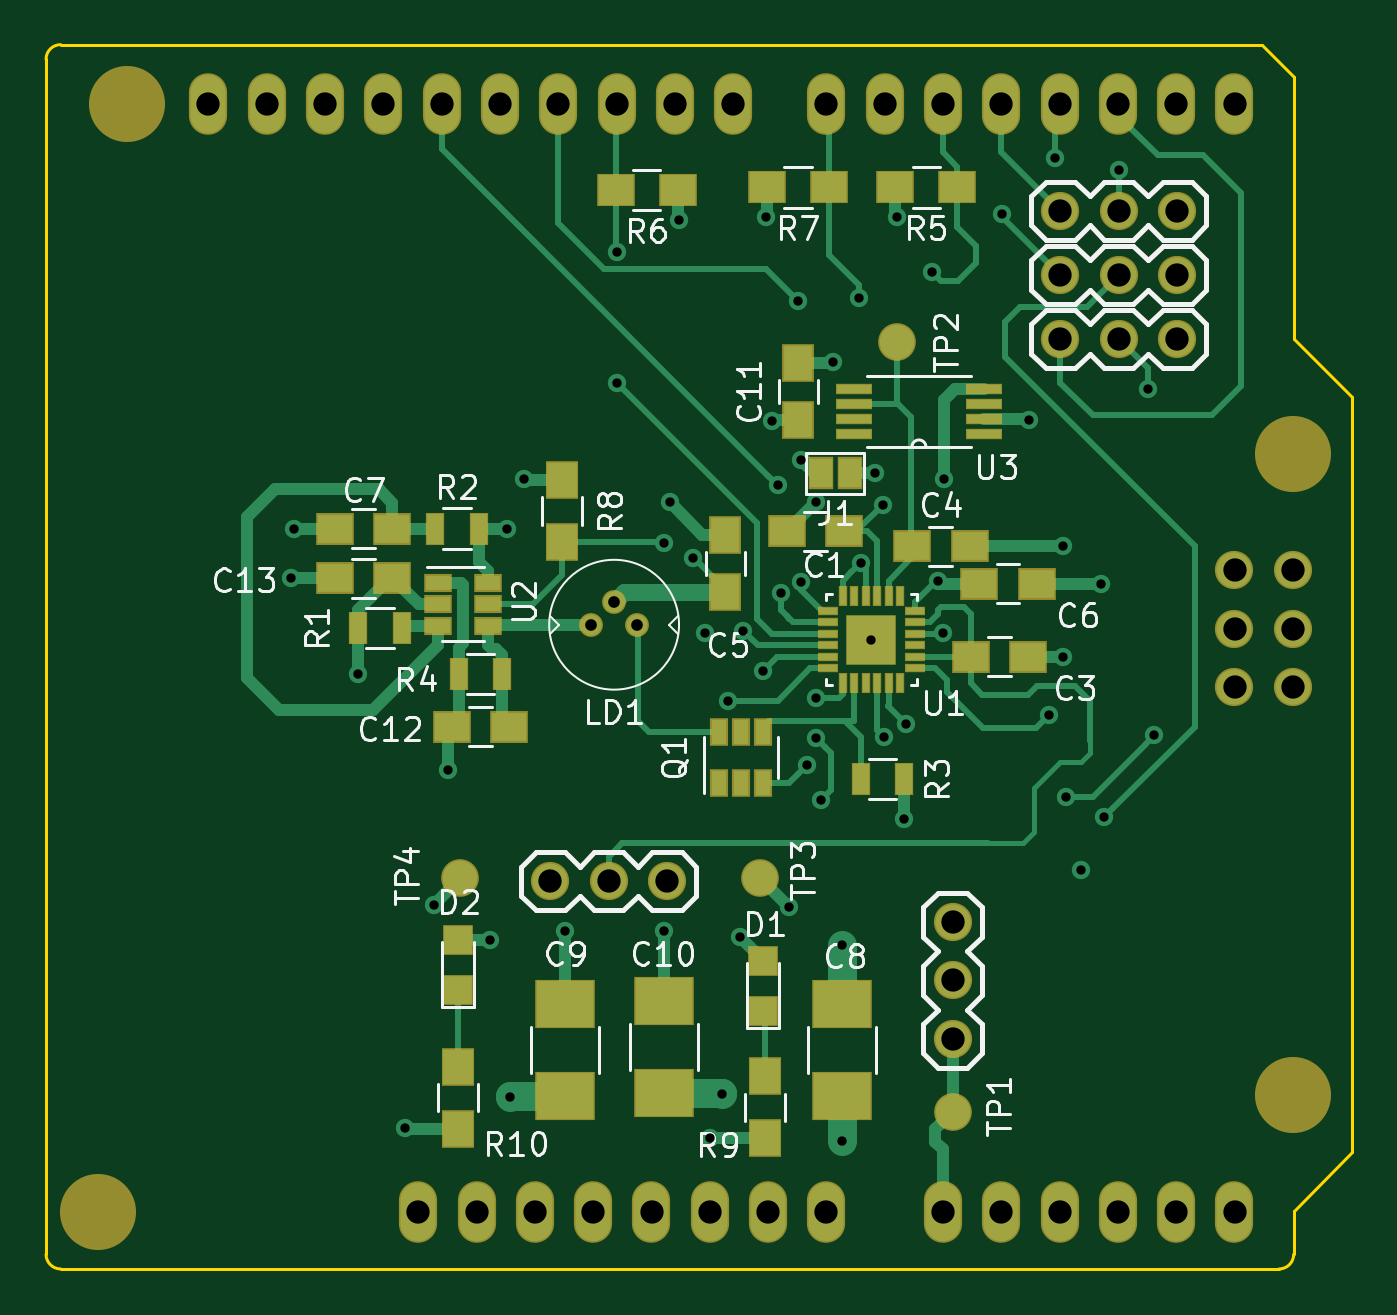
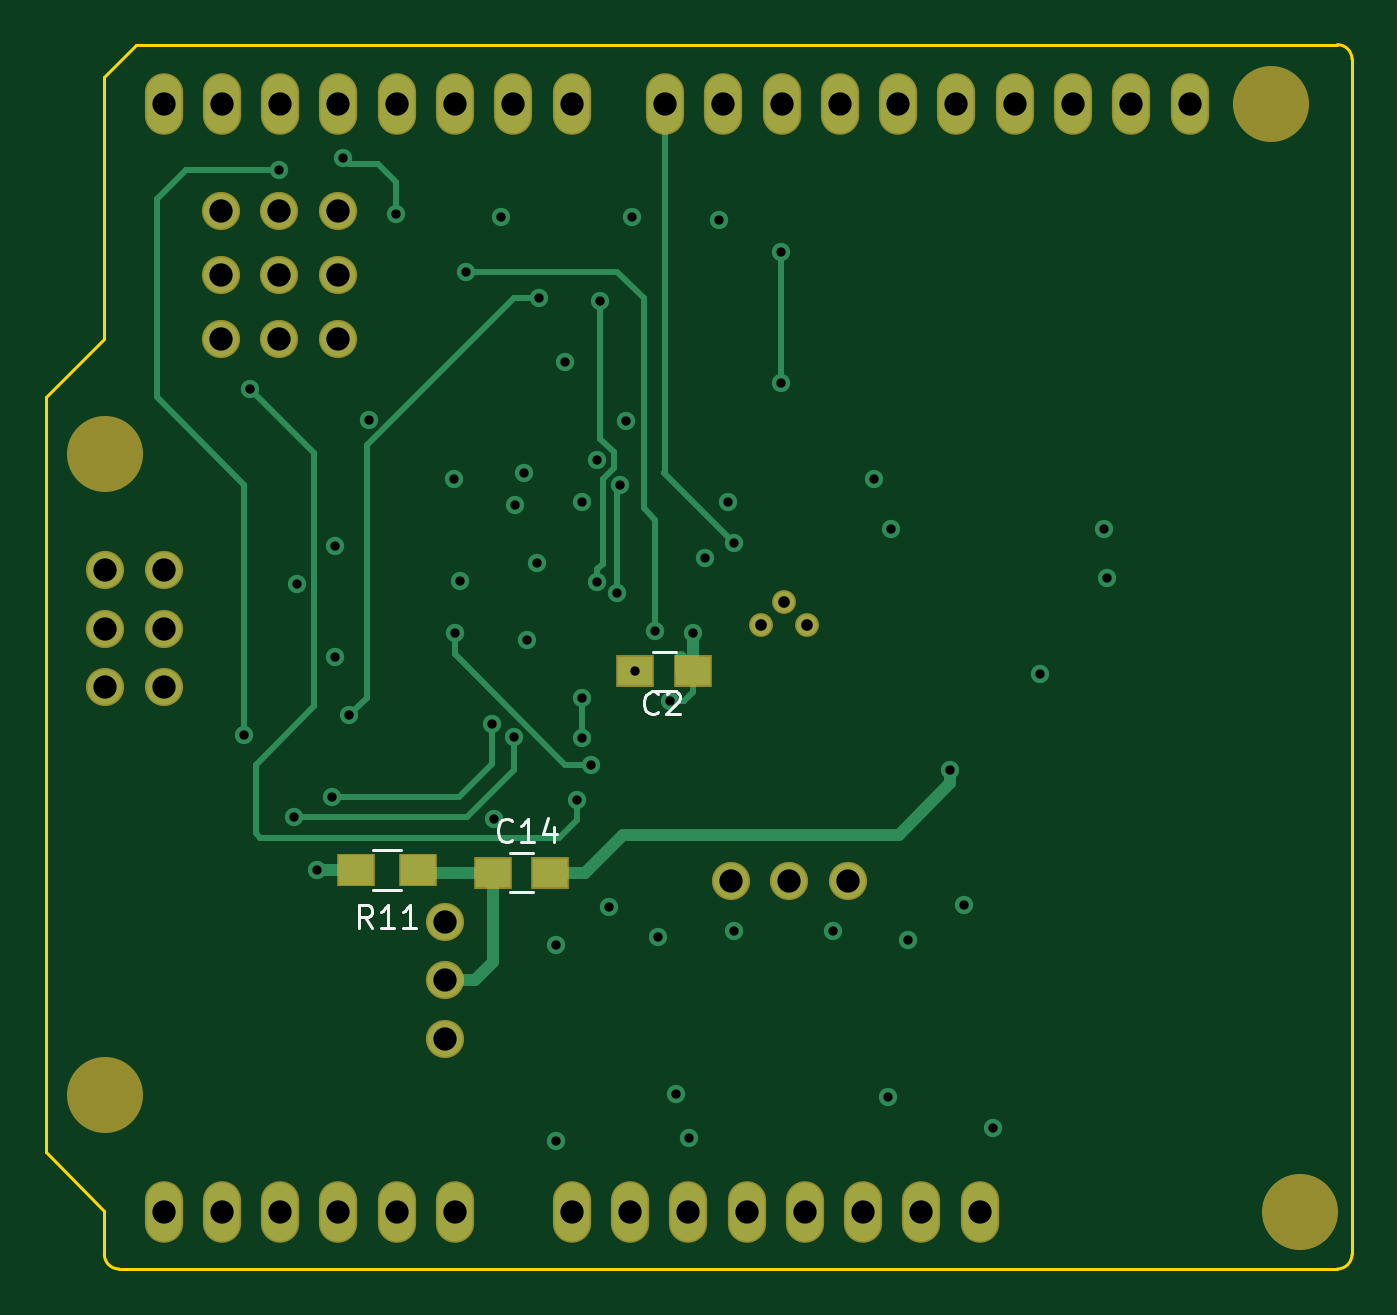
Circuit board: 8 layer files. Board 56.9 x 53.3 mm.
- bottom_copper: interferometer-B.Cu.gbl (7815 bytes)
- bottom_mask: interferometer-B.Mask.gbs (2445 bytes)
- bottom_silk: interferometer-B.SilkS.gbo (3026 bytes)
- outline: interferometer-Edge.Cuts.gm1 (1215 bytes)
- top_copper: interferometer-F.Cu.gtl (21018 bytes)
- top_mask: interferometer-F.Mask.gts (5296 bytes)
- top_silk: interferometer-F.SilkS.gto (33827 bytes)
- drill: interferometer-PTH.drl (1787 bytes)

=== bottom_copper: interferometer-B.Cu.gbl (7815 bytes, source omitted) ===
=== bottom_mask: interferometer-B.Mask.gbs ===
G04 #@! TF.GenerationSoftware,KiCad,Pcbnew,no-vcs-found-2a3a699~58~ubuntu16.04.1*
G04 #@! TF.CreationDate,2017-05-21T17:49:45+03:00*
G04 #@! TF.ProjectId,interferometer,696E7465726665726F6D657465722E6B,rev?*
G04 #@! TF.FileFunction,Soldermask,Bot*
G04 #@! TF.FilePolarity,Negative*
%FSLAX46Y46*%
G04 Gerber Fmt 4.6, Leading zero omitted, Abs format (unit mm)*
G04 Created by KiCad (PCBNEW no-vcs-found-2a3a699~58~ubuntu16.04.1) date Sun May 21 17:49:45 2017*
%MOMM*%
%LPD*%
G01*
G04 APERTURE LIST*
%ADD10C,0.100000*%
%ADD11R,1.640000X1.390000*%
%ADD12R,1.640000X1.440000*%
%ADD13O,1.664000X1.664000*%
%ADD14C,1.040000*%
%ADD15C,1.664000*%
%ADD16O,1.664000X2.680000*%
%ADD17C,3.315000*%
G04 APERTURE END LIST*
D10*
D11*
X162834000Y-107315000D03*
X165334000Y-107315000D03*
D12*
X171276000Y-107188000D03*
X168576000Y-107188000D03*
D13*
X167386000Y-114554000D03*
X167386000Y-112014000D03*
X167386000Y-109474000D03*
D14*
X153638000Y-96520000D03*
X151638000Y-96520000D03*
X152638000Y-95520000D03*
D11*
X156611000Y-98552000D03*
X159111000Y-98552000D03*
D13*
X172085000Y-81280000D03*
X174625000Y-81280000D03*
X177165000Y-81280000D03*
X172085000Y-78486000D03*
X174625000Y-78486000D03*
X177165000Y-78486000D03*
X149860000Y-107696000D03*
X152400000Y-107696000D03*
X154940000Y-107696000D03*
X172085000Y-84074000D03*
X174625000Y-84074000D03*
X177165000Y-84074000D03*
D15*
X182206173Y-99230349D03*
X179666173Y-99230349D03*
X182206173Y-96690349D03*
X179666173Y-96690349D03*
X182206173Y-94150349D03*
X179666173Y-94150349D03*
D16*
X144106173Y-122090349D03*
X146646173Y-122090349D03*
X134962173Y-73830349D03*
X137502173Y-73830349D03*
D17*
X130136173Y-122090349D03*
X131406173Y-73830349D03*
X182206173Y-89070349D03*
X182206173Y-117010349D03*
D16*
X154266173Y-122090349D03*
X140042173Y-73830349D03*
X142582173Y-73830349D03*
X145122173Y-73830349D03*
X147662173Y-73830349D03*
X150202173Y-73830349D03*
X152742173Y-73830349D03*
X155282173Y-73830349D03*
X157822173Y-73830349D03*
X161886173Y-73830349D03*
X164426173Y-73830349D03*
X166966173Y-73830349D03*
X169506173Y-73830349D03*
X172046173Y-73830349D03*
X174586173Y-73830349D03*
X177126173Y-73830349D03*
X179666173Y-73830349D03*
X149186173Y-122090349D03*
X151726173Y-122090349D03*
X156806173Y-122090349D03*
X159346173Y-122090349D03*
X161886173Y-122090349D03*
X172046173Y-122090349D03*
X169506173Y-122090349D03*
X166966173Y-122090349D03*
X174586173Y-122090349D03*
X177126173Y-122090349D03*
X179666173Y-122090349D03*
M02*

=== bottom_silk: interferometer-B.SilkS.gbo ===
G04 #@! TF.GenerationSoftware,KiCad,Pcbnew,no-vcs-found-2a3a699~58~ubuntu16.04.1*
G04 #@! TF.CreationDate,2017-05-21T17:49:45+03:00*
G04 #@! TF.ProjectId,interferometer,696E7465726665726F6D657465722E6B,rev?*
G04 #@! TF.FileFunction,Legend,Bot*
G04 #@! TF.FilePolarity,Positive*
%FSLAX46Y46*%
G04 Gerber Fmt 4.6, Leading zero omitted, Abs format (unit mm)*
G04 Created by KiCad (PCBNEW no-vcs-found-2a3a699~58~ubuntu16.04.1) date Sun May 21 17:49:45 2017*
%MOMM*%
%LPD*%
G01*
G04 APERTURE LIST*
%ADD10C,0.100000*%
%ADD11C,0.120000*%
%ADD12C,0.150000*%
G04 APERTURE END LIST*
D10*
D11*
X164584000Y-108165000D02*
X163584000Y-108165000D01*
X163584000Y-106465000D02*
X164584000Y-106465000D01*
D12*
X169326000Y-108063000D02*
X170526000Y-108063000D01*
X170526000Y-106313000D02*
X169326000Y-106313000D01*
D11*
X158361000Y-99402000D02*
X157361000Y-99402000D01*
X157361000Y-97702000D02*
X158361000Y-97702000D01*
D12*
X164472857Y-105894142D02*
X164520476Y-105941761D01*
X164663333Y-105989380D01*
X164758571Y-105989380D01*
X164901428Y-105941761D01*
X164996666Y-105846523D01*
X165044285Y-105751285D01*
X165091904Y-105560809D01*
X165091904Y-105417952D01*
X165044285Y-105227476D01*
X164996666Y-105132238D01*
X164901428Y-105037000D01*
X164758571Y-104989380D01*
X164663333Y-104989380D01*
X164520476Y-105037000D01*
X164472857Y-105084619D01*
X163520476Y-105989380D02*
X164091904Y-105989380D01*
X163806190Y-105989380D02*
X163806190Y-104989380D01*
X163901428Y-105132238D01*
X163996666Y-105227476D01*
X164091904Y-105275095D01*
X162663333Y-105322714D02*
X162663333Y-105989380D01*
X162901428Y-104941761D02*
X163139523Y-105656047D01*
X162520476Y-105656047D01*
X170568857Y-109740380D02*
X170902190Y-109264190D01*
X171140285Y-109740380D02*
X171140285Y-108740380D01*
X170759333Y-108740380D01*
X170664095Y-108788000D01*
X170616476Y-108835619D01*
X170568857Y-108930857D01*
X170568857Y-109073714D01*
X170616476Y-109168952D01*
X170664095Y-109216571D01*
X170759333Y-109264190D01*
X171140285Y-109264190D01*
X169616476Y-109740380D02*
X170187904Y-109740380D01*
X169902190Y-109740380D02*
X169902190Y-108740380D01*
X169997428Y-108883238D01*
X170092666Y-108978476D01*
X170187904Y-109026095D01*
X168664095Y-109740380D02*
X169235523Y-109740380D01*
X168949809Y-109740380D02*
X168949809Y-108740380D01*
X169045047Y-108883238D01*
X169140285Y-108978476D01*
X169235523Y-109026095D01*
X158103866Y-100331542D02*
X158151485Y-100379161D01*
X158294342Y-100426780D01*
X158389580Y-100426780D01*
X158532438Y-100379161D01*
X158627676Y-100283923D01*
X158675295Y-100188685D01*
X158722914Y-99998209D01*
X158722914Y-99855352D01*
X158675295Y-99664876D01*
X158627676Y-99569638D01*
X158532438Y-99474400D01*
X158389580Y-99426780D01*
X158294342Y-99426780D01*
X158151485Y-99474400D01*
X158103866Y-99522019D01*
X157722914Y-99522019D02*
X157675295Y-99474400D01*
X157580057Y-99426780D01*
X157341961Y-99426780D01*
X157246723Y-99474400D01*
X157199104Y-99522019D01*
X157151485Y-99617257D01*
X157151485Y-99712495D01*
X157199104Y-99855352D01*
X157770533Y-100426780D01*
X157151485Y-100426780D01*
M02*

=== outline: interferometer-Edge.Cuts.gm1 ===
G04 #@! TF.GenerationSoftware,KiCad,Pcbnew,no-vcs-found-2a3a699~58~ubuntu16.04.1*
G04 #@! TF.CreationDate,2017-05-21T17:49:45+03:00*
G04 #@! TF.ProjectId,interferometer,696E7465726665726F6D657465722E6B,rev?*
G04 #@! TF.FileFunction,Profile,NP*
%FSLAX46Y46*%
G04 Gerber Fmt 4.6, Leading zero omitted, Abs format (unit mm)*
G04 Created by KiCad (PCBNEW no-vcs-found-2a3a699~58~ubuntu16.04.1) date Sun May 21 17:49:45 2017*
%MOMM*%
%LPD*%
G01*
G04 APERTURE LIST*
%ADD10C,0.100000*%
%ADD11C,0.150000*%
G04 APERTURE END LIST*
D10*
D11*
X128524000Y-71247000D02*
X180848000Y-71247000D01*
X181610000Y-124587000D02*
X128524000Y-124587000D01*
X182245000Y-122047000D02*
X182245000Y-123952000D01*
X182245000Y-123952000D02*
G75*
G02X181610000Y-124587000I-635000J0D01*
G01*
X127889000Y-71882000D02*
X127889000Y-123952000D01*
X127889000Y-71882000D02*
G75*
G02X128524000Y-71247000I635000J0D01*
G01*
X128524000Y-124587000D02*
G75*
G02X127889000Y-123952000I0J635000D01*
G01*
X182245000Y-72644000D02*
X180848000Y-71247000D01*
X182245000Y-84074000D02*
X182245000Y-72644000D01*
X184785000Y-86614000D02*
X182245000Y-84074000D01*
X184785000Y-119507000D02*
X184785000Y-86614000D01*
X182245000Y-122047000D02*
X184785000Y-119507000D01*
M02*

=== top_copper: interferometer-F.Cu.gtl (21018 bytes, source omitted) ===
=== top_mask: interferometer-F.Mask.gts ===
G04 #@! TF.GenerationSoftware,KiCad,Pcbnew,no-vcs-found-2a3a699~58~ubuntu16.04.1*
G04 #@! TF.CreationDate,2017-05-21T17:49:45+03:00*
G04 #@! TF.ProjectId,interferometer,696E7465726665726F6D657465722E6B,rev?*
G04 #@! TF.FileFunction,Soldermask,Top*
G04 #@! TF.FilePolarity,Negative*
%FSLAX46Y46*%
G04 Gerber Fmt 4.6, Leading zero omitted, Abs format (unit mm)*
G04 Created by KiCad (PCBNEW no-vcs-found-2a3a699~58~ubuntu16.04.1) date Sun May 21 17:49:45 2017*
%MOMM*%
%LPD*%
G01*
G04 APERTURE LIST*
%ADD10C,0.100000*%
%ADD11R,1.110000X1.410000*%
%ADD12R,1.613200X0.495600*%
%ADD13R,1.640000X1.390000*%
%ADD14R,1.200000X0.790000*%
%ADD15R,0.840000X1.440000*%
%ADD16C,1.640000*%
%ADD17R,1.340000X1.340000*%
%ADD18R,1.440000X1.640000*%
%ADD19O,1.664000X1.664000*%
%ADD20C,1.040000*%
%ADD21R,0.085400X0.085400*%
%ADD22R,2.160000X2.160000*%
%ADD23R,0.872800X0.364800*%
%ADD24R,0.364800X0.872800*%
%ADD25R,1.390000X1.640000*%
%ADD26R,2.640000X2.140000*%
%ADD27R,1.640000X1.440000*%
%ADD28R,0.790000X1.200000*%
%ADD29C,1.664000*%
%ADD30O,1.664000X2.680000*%
%ADD31C,3.315000*%
G04 APERTURE END LIST*
D10*
D11*
X162915600Y-89916000D03*
X161635600Y-89916000D03*
D12*
X163098599Y-88198599D03*
X163098599Y-87548601D03*
X163098599Y-86898599D03*
X163098599Y-86248601D03*
X168737399Y-86248601D03*
X168737399Y-86898599D03*
X168737399Y-87548601D03*
X168737399Y-88198599D03*
D13*
X171049000Y-94742000D03*
X168549000Y-94742000D03*
X140482000Y-94488000D03*
X142982000Y-94488000D03*
D14*
X147150000Y-95631000D03*
X147150000Y-94681000D03*
X147150000Y-96581000D03*
X144950000Y-96581000D03*
X144950000Y-95631000D03*
X144950000Y-94681000D03*
D15*
X143378000Y-96647000D03*
X141478000Y-96647000D03*
D16*
X159004000Y-107569000D03*
X167386000Y-117729000D03*
X164973000Y-84201000D03*
X145923000Y-107569000D03*
D17*
X159131000Y-113368000D03*
X159131000Y-111168000D03*
X145846800Y-112453600D03*
X145846800Y-110253600D03*
D18*
X159207200Y-118901200D03*
X159207200Y-116201200D03*
X145846800Y-118469400D03*
X145846800Y-115769400D03*
D19*
X167386000Y-114554000D03*
X167386000Y-112014000D03*
X167386000Y-109474000D03*
D20*
X153638000Y-96520000D03*
X151638000Y-96520000D03*
X152638000Y-95520000D03*
D21*
X163850000Y-97167700D03*
D22*
X163850000Y-97167700D03*
D23*
X161957700Y-98417700D03*
X161957700Y-97917701D03*
X161957700Y-97417700D03*
X161957700Y-96917700D03*
X161957700Y-96417699D03*
X161957700Y-95917700D03*
D24*
X162600000Y-95275400D03*
X163099999Y-95275400D03*
X163600000Y-95275400D03*
X164100000Y-95275400D03*
X164600001Y-95275400D03*
X165100000Y-95275400D03*
D23*
X165742300Y-95917700D03*
X165742300Y-96417699D03*
X165742300Y-96917700D03*
X165742300Y-97417700D03*
X165742300Y-97917701D03*
X165742300Y-98417700D03*
D24*
X165100000Y-99060000D03*
X164600001Y-99060000D03*
X164100000Y-99060000D03*
X163600000Y-99060000D03*
X163099999Y-99060000D03*
X162600000Y-99060000D03*
D13*
X148062000Y-100965000D03*
X145562000Y-100965000D03*
D25*
X160655000Y-85110000D03*
X160655000Y-87610000D03*
X157480000Y-92603000D03*
X157480000Y-95103000D03*
D13*
X168128000Y-93091000D03*
X165628000Y-93091000D03*
X170668000Y-97917000D03*
X168168000Y-97917000D03*
X160167000Y-92456000D03*
X162667000Y-92456000D03*
X142982000Y-92329000D03*
X140482000Y-92329000D03*
D26*
X162560000Y-117062000D03*
X162560000Y-113062000D03*
X150495000Y-117062000D03*
X150495000Y-113062000D03*
X154813000Y-116935000D03*
X154813000Y-112935000D03*
D15*
X147762000Y-98679000D03*
X145862000Y-98679000D03*
X165288000Y-103251000D03*
X163388000Y-103251000D03*
X144846000Y-92329000D03*
X146746000Y-92329000D03*
D18*
X150368000Y-92917000D03*
X150368000Y-90217000D03*
D27*
X162005000Y-77470000D03*
X159305000Y-77470000D03*
X152701000Y-77597000D03*
X155401000Y-77597000D03*
X167593000Y-77470000D03*
X164893000Y-77470000D03*
D28*
X158158000Y-101201000D03*
X157208000Y-101201000D03*
X159108000Y-101201000D03*
X159108000Y-103401000D03*
X158158000Y-103401000D03*
X157208000Y-103401000D03*
D19*
X172085000Y-81280000D03*
X174625000Y-81280000D03*
X177165000Y-81280000D03*
X172085000Y-78486000D03*
X174625000Y-78486000D03*
X177165000Y-78486000D03*
X149860000Y-107696000D03*
X152400000Y-107696000D03*
X154940000Y-107696000D03*
X172085000Y-84074000D03*
X174625000Y-84074000D03*
X177165000Y-84074000D03*
D29*
X182206173Y-99230349D03*
X179666173Y-99230349D03*
X182206173Y-96690349D03*
X179666173Y-96690349D03*
X182206173Y-94150349D03*
X179666173Y-94150349D03*
D30*
X144106173Y-122090349D03*
X146646173Y-122090349D03*
X134962173Y-73830349D03*
X137502173Y-73830349D03*
D31*
X130136173Y-122090349D03*
X131406173Y-73830349D03*
X182206173Y-89070349D03*
X182206173Y-117010349D03*
D30*
X154266173Y-122090349D03*
X140042173Y-73830349D03*
X142582173Y-73830349D03*
X145122173Y-73830349D03*
X147662173Y-73830349D03*
X150202173Y-73830349D03*
X152742173Y-73830349D03*
X155282173Y-73830349D03*
X157822173Y-73830349D03*
X161886173Y-73830349D03*
X164426173Y-73830349D03*
X166966173Y-73830349D03*
X169506173Y-73830349D03*
X172046173Y-73830349D03*
X174586173Y-73830349D03*
X177126173Y-73830349D03*
X179666173Y-73830349D03*
X149186173Y-122090349D03*
X151726173Y-122090349D03*
X156806173Y-122090349D03*
X159346173Y-122090349D03*
X161886173Y-122090349D03*
X172046173Y-122090349D03*
X169506173Y-122090349D03*
X166966173Y-122090349D03*
X174586173Y-122090349D03*
X177126173Y-122090349D03*
X179666173Y-122090349D03*
M02*

=== top_silk: interferometer-F.SilkS.gto (33827 bytes, source omitted) ===
=== drill: interferometer-PTH.drl ===
M48
INCH,TZ
T1C0.016
T2C0.020
T3C0.040
%
G90
G05
T1
X54550Y-37200
X54600Y-36350
X55700Y-38850
X56500Y-46630
X57000Y-42800
X57250Y-40500
X57970Y-43400
X58250Y-36350
X58300Y-46100
X58550Y-35500
X59250Y-43250
X60150Y-31600
X60150Y-33850
X60950Y-36600
X60950Y-43250
X61050Y-35900
X61200Y-31050
X61450Y-36850
X61650Y-38150
X61730Y-46810
X61950Y-46050
X62050Y-39300
X62250Y-43350
X62300Y-38100
X62642Y-38800
X62700Y-31000
X62800Y-34500
X62897Y-35603
X62950Y-37450
X63100Y-42850
X63250Y-32450
X63300Y-37270
X63300Y-35180
X63400Y-40400
X63550Y-35900
X63550Y-39250
X63550Y-39935
X63650Y-41000
X63850Y-33500
X64000Y-43500
X64000Y-46850
X64300Y-32400
X64321Y-36946
X64508Y-38255
X64560Y-35400
X64700Y-35950
X64727Y-39927
X64950Y-31000
X65070Y-41340
X65100Y-39700
X65550Y-31950
X65650Y-37250
X65741Y-38142
X65750Y-35500
X66750Y-30950
X67216Y-34484
X67550Y-39550
X67650Y-30000
X67800Y-36650
X67800Y-38550
X67850Y-40950
X68100Y-42200
X68450Y-37300
X68500Y-41300
X68750Y-30200
X69250Y-33950
X69350Y-39900
T2
X59700Y-38000
X60094Y-37606
X60487Y-38000
T3
X67750Y-32000
X68750Y-32000
X69750Y-32000
X53135Y-29067
X54135Y-29067
X55135Y-29067
X56135Y-29067
X56735Y-48067
X57135Y-29067
X57735Y-48067
X58135Y-29067
X58735Y-48067
X59135Y-29067
X59735Y-48067
X60135Y-29067
X60735Y-48067
X61135Y-29067
X61735Y-48067
X62135Y-29067
X62735Y-48067
X63735Y-29067
X63735Y-48067
X64735Y-29067
X65735Y-29067
X65735Y-48067
X66735Y-29067
X66735Y-48067
X67735Y-29067
X67735Y-48067
X68735Y-29067
X68735Y-48067
X69735Y-29067
X69735Y-48067
X70735Y-29067
X70735Y-37067
X70735Y-38067
X70735Y-39067
X70735Y-48067
X71735Y-37067
X71735Y-38067
X71735Y-39067
X59000Y-42400
X60000Y-42400
X61000Y-42400
X67750Y-30900
X68750Y-30900
X69750Y-30900
X65900Y-43100
X65900Y-44100
X65900Y-45100
X67750Y-33100
X68750Y-33100
X69750Y-33100
T0
M30

